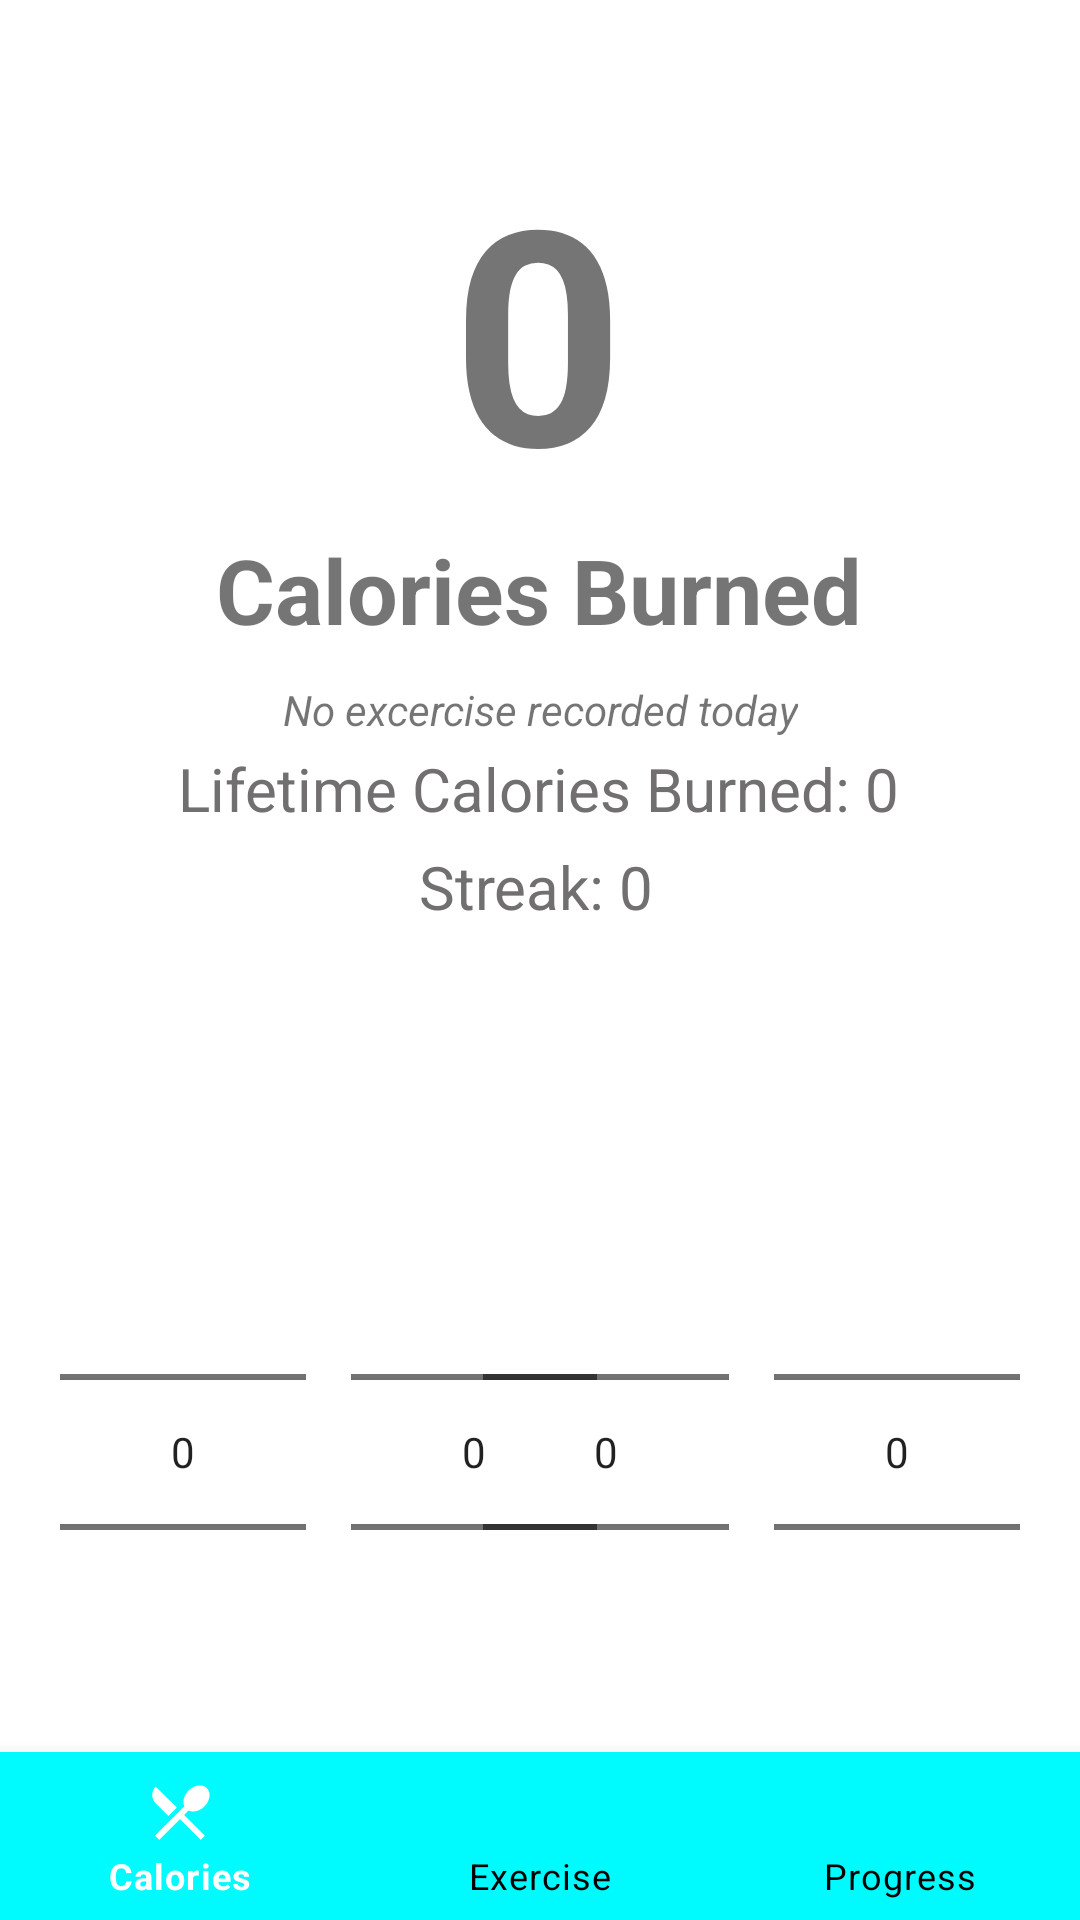

Here is an Android app screen rendered from its layout file. Give the layout XML and the strings, colors and styles it references.
<!-- AndroidManifest.xml: application theme Theme.HealthHelper -->
<!-- res/layout/activity_excercise.xml -->
<?xml version="1.0" encoding="utf-8"?>
<androidx.constraintlayout.widget.ConstraintLayout xmlns:android="http://schemas.android.com/apk/res/android"
    xmlns:app="http://schemas.android.com/apk/res-auto"
    xmlns:tools="http://schemas.android.com/tools"
    android:layout_width="match_parent"
    android:layout_height="match_parent"
    tools:context=".Activities.ExcerciseActivity">

    <Button
        android:id="@+id/btn_editBurned"
        android:layout_width="370dp"
        android:layout_height="58dp"
        android:layout_marginStart="20dp"
        android:layout_marginTop="1dp"
        android:layout_marginEnd="20dp"
        android:backgroundTint="@color/purple_500"
        android:onClick="displayEditActivity"
        android:text="edit excercise"
        app:layout_constraintEnd_toEndOf="parent"
        app:layout_constraintHorizontal_bias="0.0"
        app:layout_constraintStart_toStartOf="parent"
        app:layout_constraintTop_toBottomOf="@+id/btn_addExcercise" />

    <Button
        android:id="@+id/btn_addExcercise"
        android:layout_width="370dp"
        android:layout_height="58dp"
        android:layout_marginStart="20dp"
        android:layout_marginTop="4dp"
        android:layout_marginEnd="20dp"
        android:backgroundTint="@color/purple_500"
        android:onClick="addExcercise"
        android:text="add calories burned"
        app:layout_constraintEnd_toEndOf="parent"
        app:layout_constraintHorizontal_bias="1.0"
        app:layout_constraintStart_toStartOf="parent"
        app:layout_constraintTop_toBottomOf="@+id/tensNumPicker2" />

    <TextView
        android:id="@+id/txt_streak"
        android:layout_width="wrap_content"
        android:layout_height="wrap_content"
        android:text="Streak: 0"
        android:textColor="#716F6F"
        android:textSize="20dp"
        app:layout_constraintBottom_toBottomOf="parent"
        app:layout_constraintEnd_toEndOf="parent"
        app:layout_constraintHorizontal_bias="0.496"
        app:layout_constraintStart_toStartOf="parent"
        app:layout_constraintTop_toTopOf="parent"
        app:layout_constraintVertical_bias="0.46" />

    <TextView
        android:id="@+id/txt_lifetimeBurned"
        android:layout_width="wrap_content"
        android:layout_height="wrap_content"
        android:text="Lifetime Calories Burned: 0"
        android:textColor="#716F6F"
        android:textSize="20dp"
        app:layout_constraintBottom_toBottomOf="parent"
        app:layout_constraintEnd_toEndOf="parent"
        app:layout_constraintHorizontal_bias="0.497"
        app:layout_constraintStart_toStartOf="parent"
        app:layout_constraintTop_toTopOf="parent"
        app:layout_constraintVertical_bias="0.407" />

    <NumberPicker
        android:id="@+id/tensNumPicker2"
        android:layout_width="82dp"
        android:layout_height="224dp"
        android:layout_marginTop="372dp"
        android:layout_marginEnd="15dp"
        app:layout_constraintEnd_toStartOf="@+id/onesNumPicker2"
        app:layout_constraintTop_toTopOf="parent" />

    <NumberPicker
        android:id="@+id/thousNumPicker2"
        android:layout_width="82dp"
        android:layout_height="224dp"
        android:layout_marginStart="20dp"
        android:layout_marginTop="372dp"
        app:layout_constraintStart_toStartOf="parent"
        app:layout_constraintTop_toTopOf="parent" />

    <NumberPicker
        android:id="@+id/onesNumPicker2"
        android:layout_width="82dp"
        android:layout_height="224dp"
        android:layout_marginTop="372dp"
        android:layout_marginEnd="20dp"
        app:layout_constraintEnd_toEndOf="parent"
        app:layout_constraintTop_toTopOf="parent" />

    <NumberPicker
        android:id="@+id/hundredsNumPicker2"
        android:layout_width="82dp"
        android:layout_height="224dp"
        android:layout_marginStart="15dp"
        android:layout_marginTop="372dp"
        app:layout_constraintStart_toEndOf="@+id/thousNumPicker2"
        app:layout_constraintTop_toTopOf="parent" />

    <com.google.android.material.bottomnavigation.BottomNavigationView
        android:id="@+id/bottom_navigator"
        android:layout_width="match_parent"
        android:layout_height="wrap_content"
        android:layout_alignParentBottom="true"
        app:itemBackground="@color/purple_500"
        app:itemIconTint="@drawable/selector"
        app:itemTextColor="@drawable/selector"
        app:layout_constraintBottom_toBottomOf="parent"
        app:menu="@menu/menu" />

    <TextView
        android:id="@+id/textView"
        android:layout_width="278dp"
        android:layout_height="41dp"
        android:layout_marginStart="66dp"
        android:layout_marginEnd="67dp"
        android:layout_marginBottom="10dp"
        android:gravity="center"
        android:text="Calories Burned"
        android:textSize="30dp"
        android:textStyle="bold"
        app:layout_constraintBottom_toTopOf="@+id/txt_status"
        app:layout_constraintEnd_toEndOf="parent"
        app:layout_constraintStart_toStartOf="parent"
        app:layout_constraintTop_toBottomOf="@+id/txt_burned" />

    <TextView
        android:id="@+id/txt_burned"
        android:layout_width="wrap_content"
        android:layout_height="wrap_content"
        android:layout_marginStart="176dp"
        android:layout_marginTop="43dp"
        android:layout_marginEnd="177dp"
        android:gravity="center"
        android:text="0"
        android:textSize="100dp"
        android:textStyle="bold"
        app:layout_constraintEnd_toEndOf="parent"
        app:layout_constraintStart_toStartOf="parent"
        app:layout_constraintTop_toTopOf="parent" />

    <TextView
        android:id="@+id/txt_status"
        android:layout_width="wrap_content"
        android:layout_height="wrap_content"
        android:layout_marginStart="119dp"
        android:layout_marginTop="10dp"
        android:layout_marginEnd="119dp"
        android:text="No excercise recorded today"
        android:textStyle="italic"
        app:layout_constraintEnd_toEndOf="parent"
        app:layout_constraintStart_toStartOf="parent"
        app:layout_constraintTop_toBottomOf="@+id/textView" />

</androidx.constraintlayout.widget.ConstraintLayout>
<!-- resources referenced by this layout -->
<resources>
  <color name="purple_500">#00FBFF</color>
  <!-- drawable selector (drawable) -->
  <?xml version="1.0" encoding="utf-8"?>
  <selector xmlns:android="http://schemas.android.com/apk/res/android">
  
      <item android:state_selected="true" android:drawable="@color/purple_500" android:color="@android:color/white" />
  
      <item android:state_selected="false" android:color="@android:color/black" />
  </selector>
  <style name="Theme.HealthHelper" parent="Theme.MaterialComponents.DayNight.DarkActionBar">
          
          <item name="colorPrimary">@color/purple_500</item>
          <item name="colorPrimaryVariant">@color/purple_500</item>
          <item name="colorOnPrimary">@color/white</item>
          
          <item name="colorSecondary">@color/teal_200</item>
          <item name="colorSecondaryVariant">@color/teal_700</item>
          <item name="colorOnSecondary">@color/black</item>
          
          <item name="android:statusBarColor" tools:targetApi="l">?attr/colorPrimaryVariant</item>
          
      </style>
  <color name="white">#FFFFFFFF</color>
  <color name="teal_200">#FF03DAC5</color>
  <color name="teal_700">#FF018786</color>
  <color name="black">#FF000000</color>
</resources>
